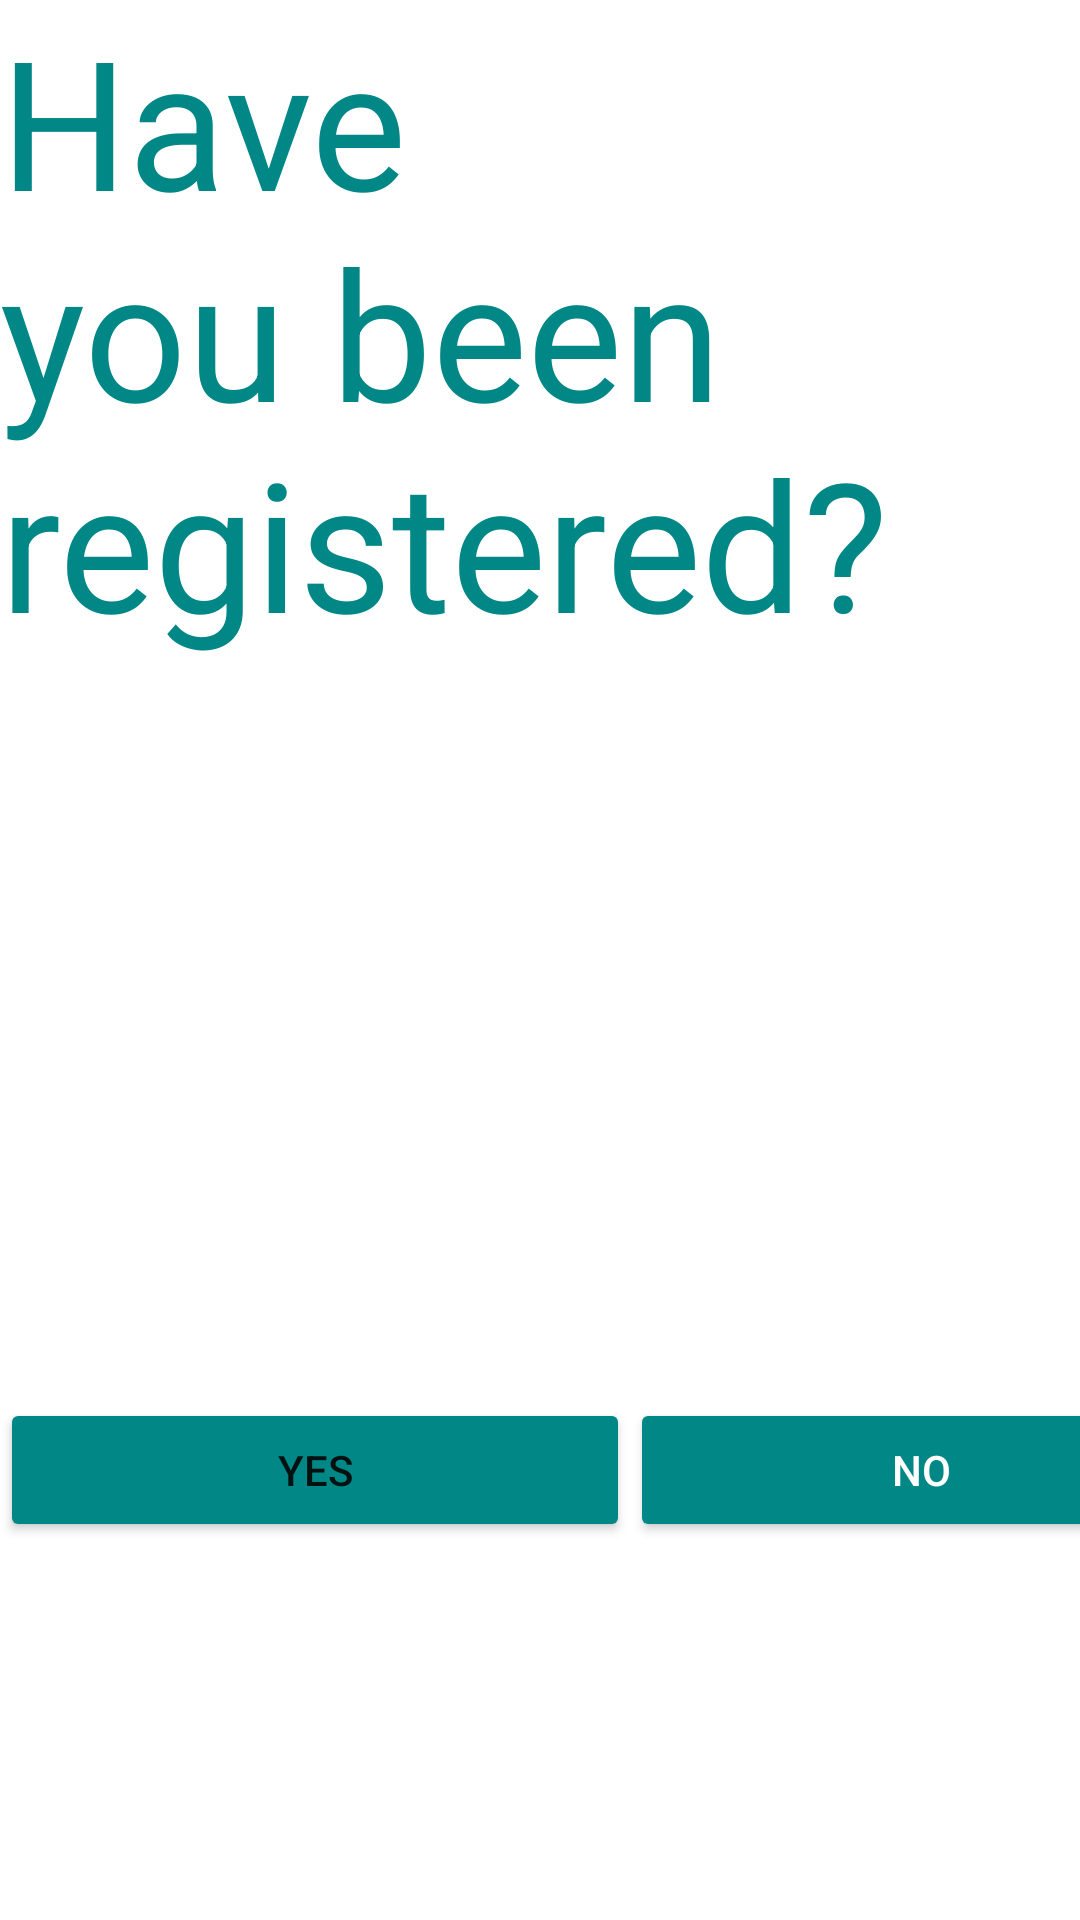

Here is an Android app screen rendered from its layout file. Give the layout XML and the strings, colors and styles it references.
<!-- AndroidManifest.xml: application theme Theme.AlarmFinalProjectNardeen -->
<!-- res/layout/activity_registerring2.xml -->
<?xml version="1.0" encoding="utf-8"?>
<LinearLayout xmlns:android="http://schemas.android.com/apk/res/android"
    xmlns:app="http://schemas.android.com/apk/res-auto"
    xmlns:tools="http://schemas.android.com/tools"
    android:layout_width="match_parent"
    android:layout_height="wrap_content"
    android:orientation="vertical"
    tools:context=".RegisterringActivity">

    <TextView
        android:id="@+id/etRigestered"
        android:layout_width="match_parent"
        android:layout_height="466dp"
        android:text="Have you been registered?"
        android:textColor="?attr/colorSecondaryVariant"
        android:textSize="60sp"
        tools:layout_editor_absoluteX="0dp"
        tools:layout_editor_absoluteY="75dp" />

    <LinearLayout
        android:layout_width="match_parent"
        android:layout_height="match_parent"
        android:orientation="horizontal">

        <Button
            android:id="@+id/btnYes"
            android:layout_width="210dp"
            android:layout_height="wrap_content"
            android:text="YES"
            app:rippleColor="@color/purple_200"
            android:backgroundTint="@color/teal_700"
            tools:layout_editor_absoluteX="264dp"
            tools:layout_editor_absoluteY="308dp" />

        <Button
            android:id="@+id/btnNo"
            android:layout_width="194dp"
            android:layout_height="wrap_content"
            android:text="NO"
            android:textColor="@color/white"
            android:backgroundTint="@color/teal_700"
            android:textColorHighlight="@color/material_dynamic_secondary10"
            android:textColorHint="@android:color/holo_orange_dark"
            tools:layout_editor_absoluteX="21dp"
            tools:layout_editor_absoluteY="313dp" />
    </LinearLayout>

</LinearLayout>
<!-- resources referenced by this layout -->
<resources>
  <style name="Theme.AlarmFinalProjectNardeen" parent="Theme.MaterialComponents.DayNight.DarkActionBar">
          
          <item name="colorPrimary">@color/purple_500</item>
          <item name="colorPrimaryVariant">@color/purple_700</item>
          <item name="colorOnPrimary">@color/white</item>
          
          <item name="colorSecondary">@color/teal_200</item>
          <item name="colorSecondaryVariant">@color/teal_700</item>
          <item name="colorOnSecondary">@color/black</item>
          
          <item name="android:statusBarColor" tools:targetApi="l">?attr/colorPrimaryVariant</item>
          
      </style>
  <!-- not gathered from this repository: default colours our renderer supplied (Android Studio template values) -->
  <color name="purple_200">#FFBB86FC</color>
  <color name="purple_500">#FF6200EE</color>
  <color name="purple_700">#FF3700B3</color>
  <color name="teal_200">#FF03DAC5</color>
  <color name="teal_700">#FF018786</color>
  <color name="black">#FF000000</color>
  <color name="white">#FFFFFFFF</color>
</resources>
